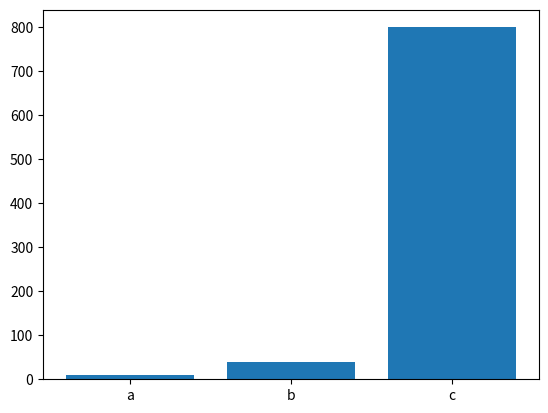
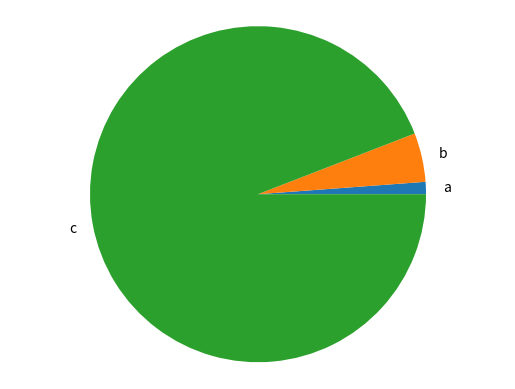

Write the Python code that produced these figures, in order.
import matplotlib.pyplot as plt 


def generate_bar_chart(labels, values):

  fig, ax = plt.subplots()
  ax.bar(labels, values)
  plt.show()

def generate_pie_chart(labels, values):
  fig, ax = plt.subplots()
  ax.pie(values, labels=labels)
  ax.axis('equal')
  plt.show()

if __name__ == '__main__':
  labels = ['a', 'b' , 'c']
  values = [10, 40, 800]
  
  generate_bar_chart(labels, values)
  generate_pie_chart(labels,values)
